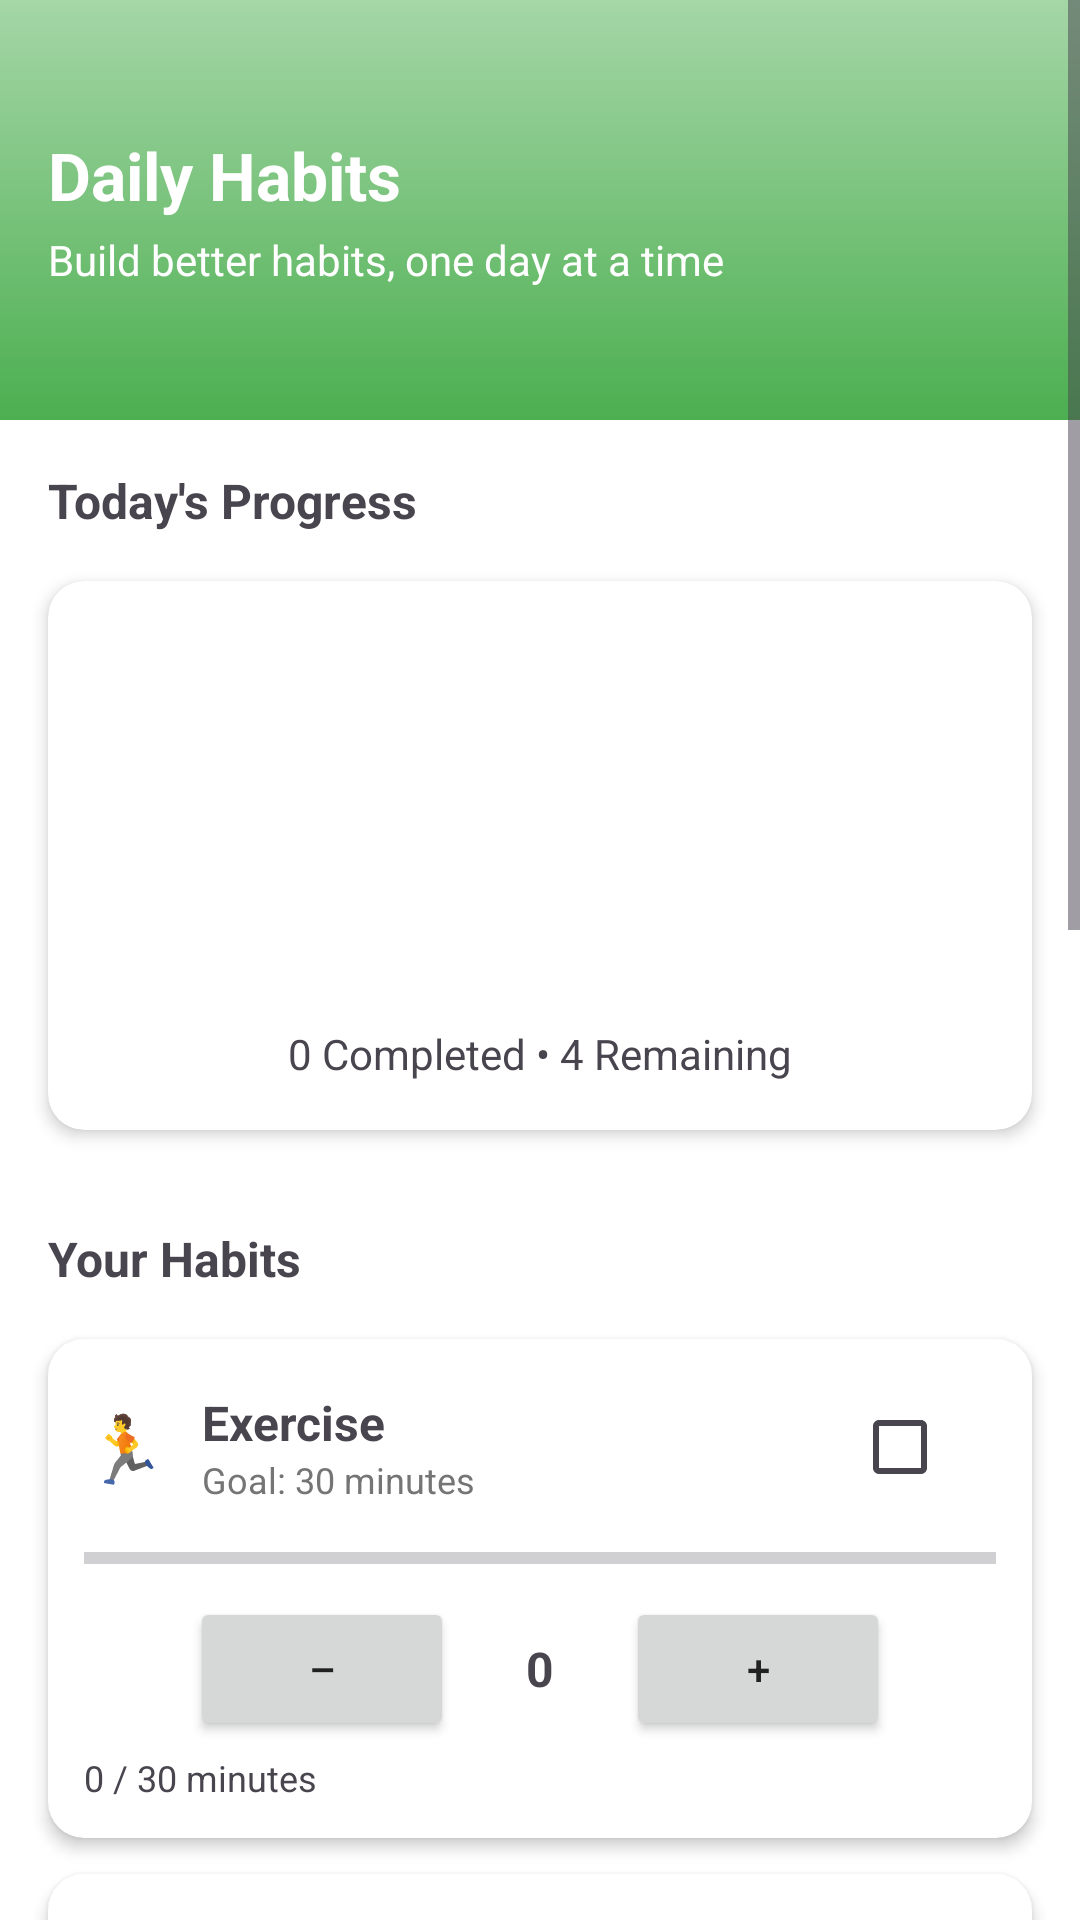

Produce the Android XML layout that renders to this screen, including the resource entries it uses.
<!-- AndroidManifest.xml: application theme Theme.PersonalWellness -->
<!-- res/layout/habits.xml -->
<?xml version="1.0" encoding="utf-8"?>
<ScrollView xmlns:android="http://schemas.android.com/apk/res/android"
    xmlns:app="http://schemas.android.com/apk/res-auto"
    android:layout_width="match_parent"
    android:layout_height="match_parent"
    android:background="@color/colorBackground"
    android:fillViewport="true">

    <LinearLayout
        android:layout_width="match_parent"
        android:layout_height="wrap_content"
        android:orientation="vertical">

        
        <RelativeLayout
            android:layout_width="match_parent"
            android:layout_height="140dp"
            android:padding="16dp"
            android:background="@drawable/header_gradient_green">

            
            <LinearLayout
                android:layout_width="wrap_content"
                android:layout_height="wrap_content"
                android:orientation="vertical"
                android:layout_alignParentStart="true"
                android:layout_centerVertical="true">

                <TextView
                    android:layout_width="wrap_content"
                    android:layout_height="wrap_content"
                    android:text="Daily Habits"
                    android:textSize="22sp"
                    android:textStyle="bold"
                    android:textColor="@android:color/white" />

                <TextView
                    android:layout_width="wrap_content"
                    android:layout_height="wrap_content"
                    android:text="Build better habits, one day at a time"
                    android:textSize="14sp"
                    android:textColor="@android:color/white"
                    android:layout_marginTop="4dp"/>
            </LinearLayout>

            
            <ImageButton
                android:id="@+id/btnProfile"
                android:layout_width="40dp"
                android:layout_height="40dp"
                android:src="@drawable/ic_profile"
                android:background="?attr/selectableItemBackgroundBorderless"
                android:tint="@android:color/white"
                android:layout_alignParentEnd="true"
                android:layout_marginEnd="56dp"
                android:contentDescription="Profile" />

            
            <ImageButton
                android:id="@+id/btnSettings"
                android:layout_width="40dp"
                android:layout_height="40dp"
                android:src="@drawable/ic_settings"
                android:background="?attr/selectableItemBackgroundBorderless"
                android:tint="@android:color/white"
                android:layout_alignParentEnd="true"
                android:contentDescription="Settings" />
        </RelativeLayout>

        
        <TextView
            android:layout_width="wrap_content"
            android:layout_height="wrap_content"
            android:text="Today's Progress"
            android:textStyle="bold"
            android:textSize="16sp"
            android:layout_margin="16dp" />

        <androidx.cardview.widget.CardView
            android:layout_width="match_parent"
            android:layout_height="wrap_content"
            android:layout_marginHorizontal="16dp"
            android:layout_marginBottom="16dp"
            app:cardCornerRadius="12dp"
            app:cardElevation="3dp">

            <LinearLayout
                android:layout_width="match_parent"
                android:layout_height="wrap_content"
                android:orientation="vertical"
                android:padding="16dp"
                android:gravity="center">

                <ProgressBar
                    style="?android:attr/progressBarStyleHorizontal"
                    android:id="@+id/habitsProgress"
                    android:layout_width="120dp"
                    android:layout_height="120dp"
                    android:progress="0"
                    android:max="100"
                    android:indeterminate="false"
                    android:rotation="-90"
                    android:progressDrawable="@drawable/circle_progress" />

                <TextView
                    android:id="@+id/tvHabitsStatus"
                    android:layout_width="wrap_content"
                    android:layout_height="wrap_content"
                    android:text="0 Completed • 4 Remaining"
                    android:textSize="14sp"
                    android:layout_marginTop="12dp"/>
            </LinearLayout>
        </androidx.cardview.widget.CardView>

        
        <TextView
            android:layout_width="wrap_content"
            android:layout_height="wrap_content"
            android:text="Your Habits"
            android:textStyle="bold"
            android:textSize="16sp"
            android:layout_margin="16dp" />

        
        <include layout="@layout/item_habit_card"
            android:id="@+id/habitExercise"/>

        
        <include layout="@layout/item_habit_card"
            android:id="@+id/habitMeditation"/>

        
        <include layout="@layout/item_habit_card"
            android:id="@+id/habitReading"/>

        
        <include layout="@layout/item_habit_card"
            android:id="@+id/habitSleep"/>

        
        <TextView
            android:layout_width="wrap_content"
            android:layout_height="wrap_content"
            android:text="Habit Building Tips"
            android:textStyle="bold"
            android:textSize="16sp"
            android:layout_margin="16dp"/>

        <LinearLayout
            android:layout_width="match_parent"
            android:layout_height="wrap_content"
            android:orientation="vertical"
            android:padding="8dp">

            <TextView
                android:layout_width="wrap_content"
                android:layout_height="wrap_content"
                android:text="🎯 Start small - even 5 minutes counts as progress"
                android:textSize="14sp"
                android:layout_marginBottom="4dp"/>

            <TextView
                android:layout_width="wrap_content"
                android:layout_height="wrap_content"
                android:text="📅 Consistency beats perfection - aim for daily practice"
                android:textSize="14sp"
                android:layout_marginBottom="4dp"/>

            <TextView
                android:layout_width="wrap_content"
                android:layout_height="wrap_content"
                android:text="🔗 Stack new habits with existing routines"
                android:textSize="14sp"
                android:layout_marginBottom="4dp"/>

            <TextView
                android:layout_width="wrap_content"
                android:layout_height="wrap_content"
                android:text="🎉 Celebrate small wins to build momentum"
                android:textSize="14sp"
                android:layout_marginBottom="4dp"/>
        </LinearLayout>
    </LinearLayout>
</ScrollView>
<!-- res/layout/item_habit_card.xml (included above) -->
<?xml version="1.0" encoding="utf-8"?>
<androidx.cardview.widget.CardView xmlns:android="http://schemas.android.com/apk/res/android"
    xmlns:app="http://schemas.android.com/apk/res-auto"
    android:layout_width="match_parent"
    android:layout_height="wrap_content"
    android:layout_marginHorizontal="16dp"
    android:layout_marginBottom="12dp"
    app:cardCornerRadius="12dp"
    app:cardElevation="3dp">

    <LinearLayout
        android:layout_width="match_parent"
        android:layout_height="wrap_content"
        android:orientation="vertical"
        android:padding="12dp">

        
        <LinearLayout
            android:layout_width="match_parent"
            android:layout_height="wrap_content"
            android:orientation="horizontal"
            android:gravity="center_vertical">

            <TextView
                android:id="@+id/habitEmoji"
                android:layout_width="wrap_content"
                android:layout_height="wrap_content"
                android:text="🏃"
                android:textSize="22sp"/>

            <LinearLayout
                android:layout_width="0dp"
                android:layout_height="wrap_content"
                android:layout_weight="1"
                android:orientation="vertical"
                android:layout_marginStart="12dp">

                <TextView
                    android:id="@+id/habitName"
                    android:layout_width="wrap_content"
                    android:layout_height="wrap_content"
                    android:text="Exercise"
                    android:textStyle="bold"
                    android:textSize="16sp"/>

                <TextView
                    android:id="@+id/habitGoal"
                    android:layout_width="wrap_content"
                    android:layout_height="wrap_content"
                    android:text="Goal: 30 minutes"
                    android:textSize="12sp"
                    android:textColor="@color/colorTextSecondary"/>
            </LinearLayout>

            
            <CheckBox
                android:id="@+id/habitCheckBox"
                android:layout_width="wrap_content"
                android:layout_height="wrap_content"/>
        </LinearLayout>

        
        <ProgressBar
            style="?android:attr/progressBarStyleHorizontal"
            android:id="@+id/habitProgress"
            android:layout_width="match_parent"
            android:layout_height="10dp"
            android:layout_marginTop="8dp"
            android:progress="0"
            android:max="100"
            android:progressTint="@color/colorSecondary"
            android:backgroundTint="@color/colorTextSecondary"/>

        
        <LinearLayout
            android:layout_width="match_parent"
            android:layout_height="wrap_content"
            android:orientation="horizontal"
            android:gravity="center"
            android:layout_marginTop="8dp">

            <Button
                android:id="@+id/btnHabitDecrease"
                android:layout_width="wrap_content"
                android:layout_height="wrap_content"
                android:text="–"/>

            <TextView
                android:id="@+id/habitCounter"
                android:layout_width="wrap_content"
                android:layout_height="wrap_content"
                android:text="0"
                android:textSize="16sp"
                android:textStyle="bold"
                android:layout_marginHorizontal="24dp"/>

            <Button
                android:id="@+id/btnHabitIncrease"
                android:layout_width="wrap_content"
                android:layout_height="wrap_content"
                android:text="+"/>
        </LinearLayout>

        
        <TextView
            android:id="@+id/habitStatus"
            android:layout_width="wrap_content"
            android:layout_height="wrap_content"
            android:text="0 / 30 minutes"
            android:textSize="12sp"
            android:layout_marginTop="4dp"/>
    </LinearLayout>
</androidx.cardview.widget.CardView>
<!-- resources referenced by this layout -->
<resources>
  <color name="colorBackground">#FFFFFF</color>
  <color name="colorSecondary">#4CAF50</color>
  <color name="colorTextSecondary">#757575</color>
  <!-- drawable circle_progress (drawable) -->
  <rotate xmlns:android="http://schemas.android.com/apk/res/android"
      android:fromDegrees="270"
      android:toDegrees="270">
      <shape android:shape="ring"
          android:useLevel="true"
          android:innerRadiusRatio="3"
          android:thicknessRatio="10">
          <gradient
              android:startColor="#6A11CB"
              android:endColor="#2575FC"
              android:type="sweep"/>
      </shape>
  </rotate>
  <!-- drawable header_gradient_green (drawable) -->
  <shape xmlns:android="http://schemas.android.com/apk/res/android"
      android:shape="rectangle">
      <gradient
          android:startColor="@color/colorSecondary"
          android:endColor="#A5D6A7"
      android:angle="90"
      android:type="linear"/>
  </shape>
  <style name="Theme.PersonalWellness" parent="Theme.Material3.Light.NoActionBar">
          <item name="colorPrimary">@color/colorPrimary</item>
          <item name="colorSecondary">@color/colorSecondary</item>
          <item name="android:colorBackground">@color/colorBackground</item>
          <item name="android:textColorPrimary">@color/colorTextPrimary</item>
      </style>
  <color name="colorPrimary">#2196F3</color>
  <color name="colorTextPrimary">#212121</color>
</resources>
